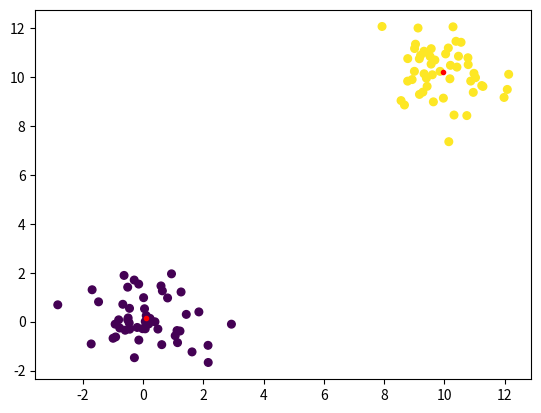

Generate this figure with matplotlib:
import numpy as np

class KMeans(object):
    """Class which implements kmeans clustering with Lloyd's algorithm"""

    def __init__(self, k):
        """
        Specify the number of clusters, which corresponds to the number of 
        hidden layers if this is being used as a weight initialization.
        
        Args:
            k (int): number of clusters
    
        Returns:
            KMeans object
        """
        self.k = k
        
    def fit(self, data, max_it=50, num_attempts=3):
        """
        Main call to compute a kmeans clustering of the data. Uses the best of 
        multiple runs to achieve a better result. Cluster labels are stored in 
        the cluster_id attribute, while 

        Args:
            data (tensor (num_samples, num_dim)):
                Data matrix to cluster
            max_it (int, optional): 
                Maximum number of iterations alotted
            num_attempts (int, optional): 
                Number of times to run kmeans for finding better solution

        Returns:
            None
        """
        self.data = data
        self.N = self.data.shape[0]
        best_loss = np.inf 
        for i in range(num_attempts):
            self._initialize()
            res = self._compute_kmeans(max_it)
            if res:
                l2 = self._compute_loss()
                if l2 < best_loss:
                    final_centers = self.centers
                    best_loss = l2
        assert not np.isinf(best_loss), "never converged"
        self.centers = final_centers
        self._assign()       

    def _compute_kmeans(self, max_it):
        """
        A single run of the kmeans algorithm
        """
        i_it, converged = 0, False
        while not converged and i_it < max_it: 
            old_ids = self.cluster_id
            self._assign()
            if np.all(old_ids==self.cluster_id):
                converged = True
            self._update()        
            i_it += 1

        return converged

    def _initialize(self):
        """
        Initialization using the Forgy method
        """
        assert self.k < self.N, "Must have more samples than clusters"
        self.cluster_id = np.random.randint(0, self.k, (self.N,))
        center_ind = np.random.choice(self.N, self.k)
        self.centers = self.data[center_ind,:]

    def _assign(self):
        """
        Assign step, in which we find the closest center to each sample
        """
        diff = self.data[:,:,None] - self.centers[:,:,None].transpose((2,1,0))
        self.cluster_id = np.argmin(np.sum(diff**2, axis=1), axis=1)

    def _update(self):
        """
        Update step, in which we compute the new cluster centers given the 
        updated cluster assignments
        """
        for i in range(self.k):
            self.centers[i,:] = np.mean(self.data[self.cluster_id==i,:], axis=0)

    def _compute_loss(self):
        """
        Compute the squared intra-cluster L2 norm
        """
        return np.sum((self.data - self.centers[self.cluster_id,:])**2)
    

class PCA(object):
    """Class which implements PCA"""

    def __init__(self, k):
        """
        Initialize visible to hidden weights using a PCA projection
         
        Args:
            k (int): number of hidden layers
           
        Returns:
            PCA object
        """
        self.k = k
       
    def fit(self, data):
        """
        Args:
            data (tensor (num_samples, num_dim)): 
                Input data matrix.

        Returns:
            tensor (num_visible, num_hidden): initialization for new weights
        """
        assert data.shape[1] > self.k, "must be more initial dimensions than \
                                        the final mapping"
        N = data.shape[0]
        data_zm = data - np.mean(data, axis=0)[None,:]
        cov = np.dot(data_zm, data_zm.transpose())/(N-1)
        eig_vals, eig_vecs = np.linalg.eigh(cov)
        pc_inds = np.argsort(-eig_vals)[:self.k] 
        return eig_vecs[:, pc_inds]


def archetype(data):
    pass


if __name__=='__main__':
    import matplotlib.pyplot as plt
   
    data = np.concatenate((np.random.randn(50,2), \
                           10+np.random.randn(50,2)), axis=0)
   
    method = 'kmeans'
    if method=='kmeans': 
        kmeans = KMeans(2)
        kmeans.fit(data)
        plt.scatter(data[:,0], data[:,1], 30, kmeans.cluster_id)
        plt.plot(kmeans.centers[:,0], kmeans.centers[:,1], 'r.')
        plt.show()
    elif method=='pca':
        pca = PCA(1)
        new_data = pca.fit(data)
        plt.scatter(new_data, np.ones((new_data.size,)))
        plt.show()
